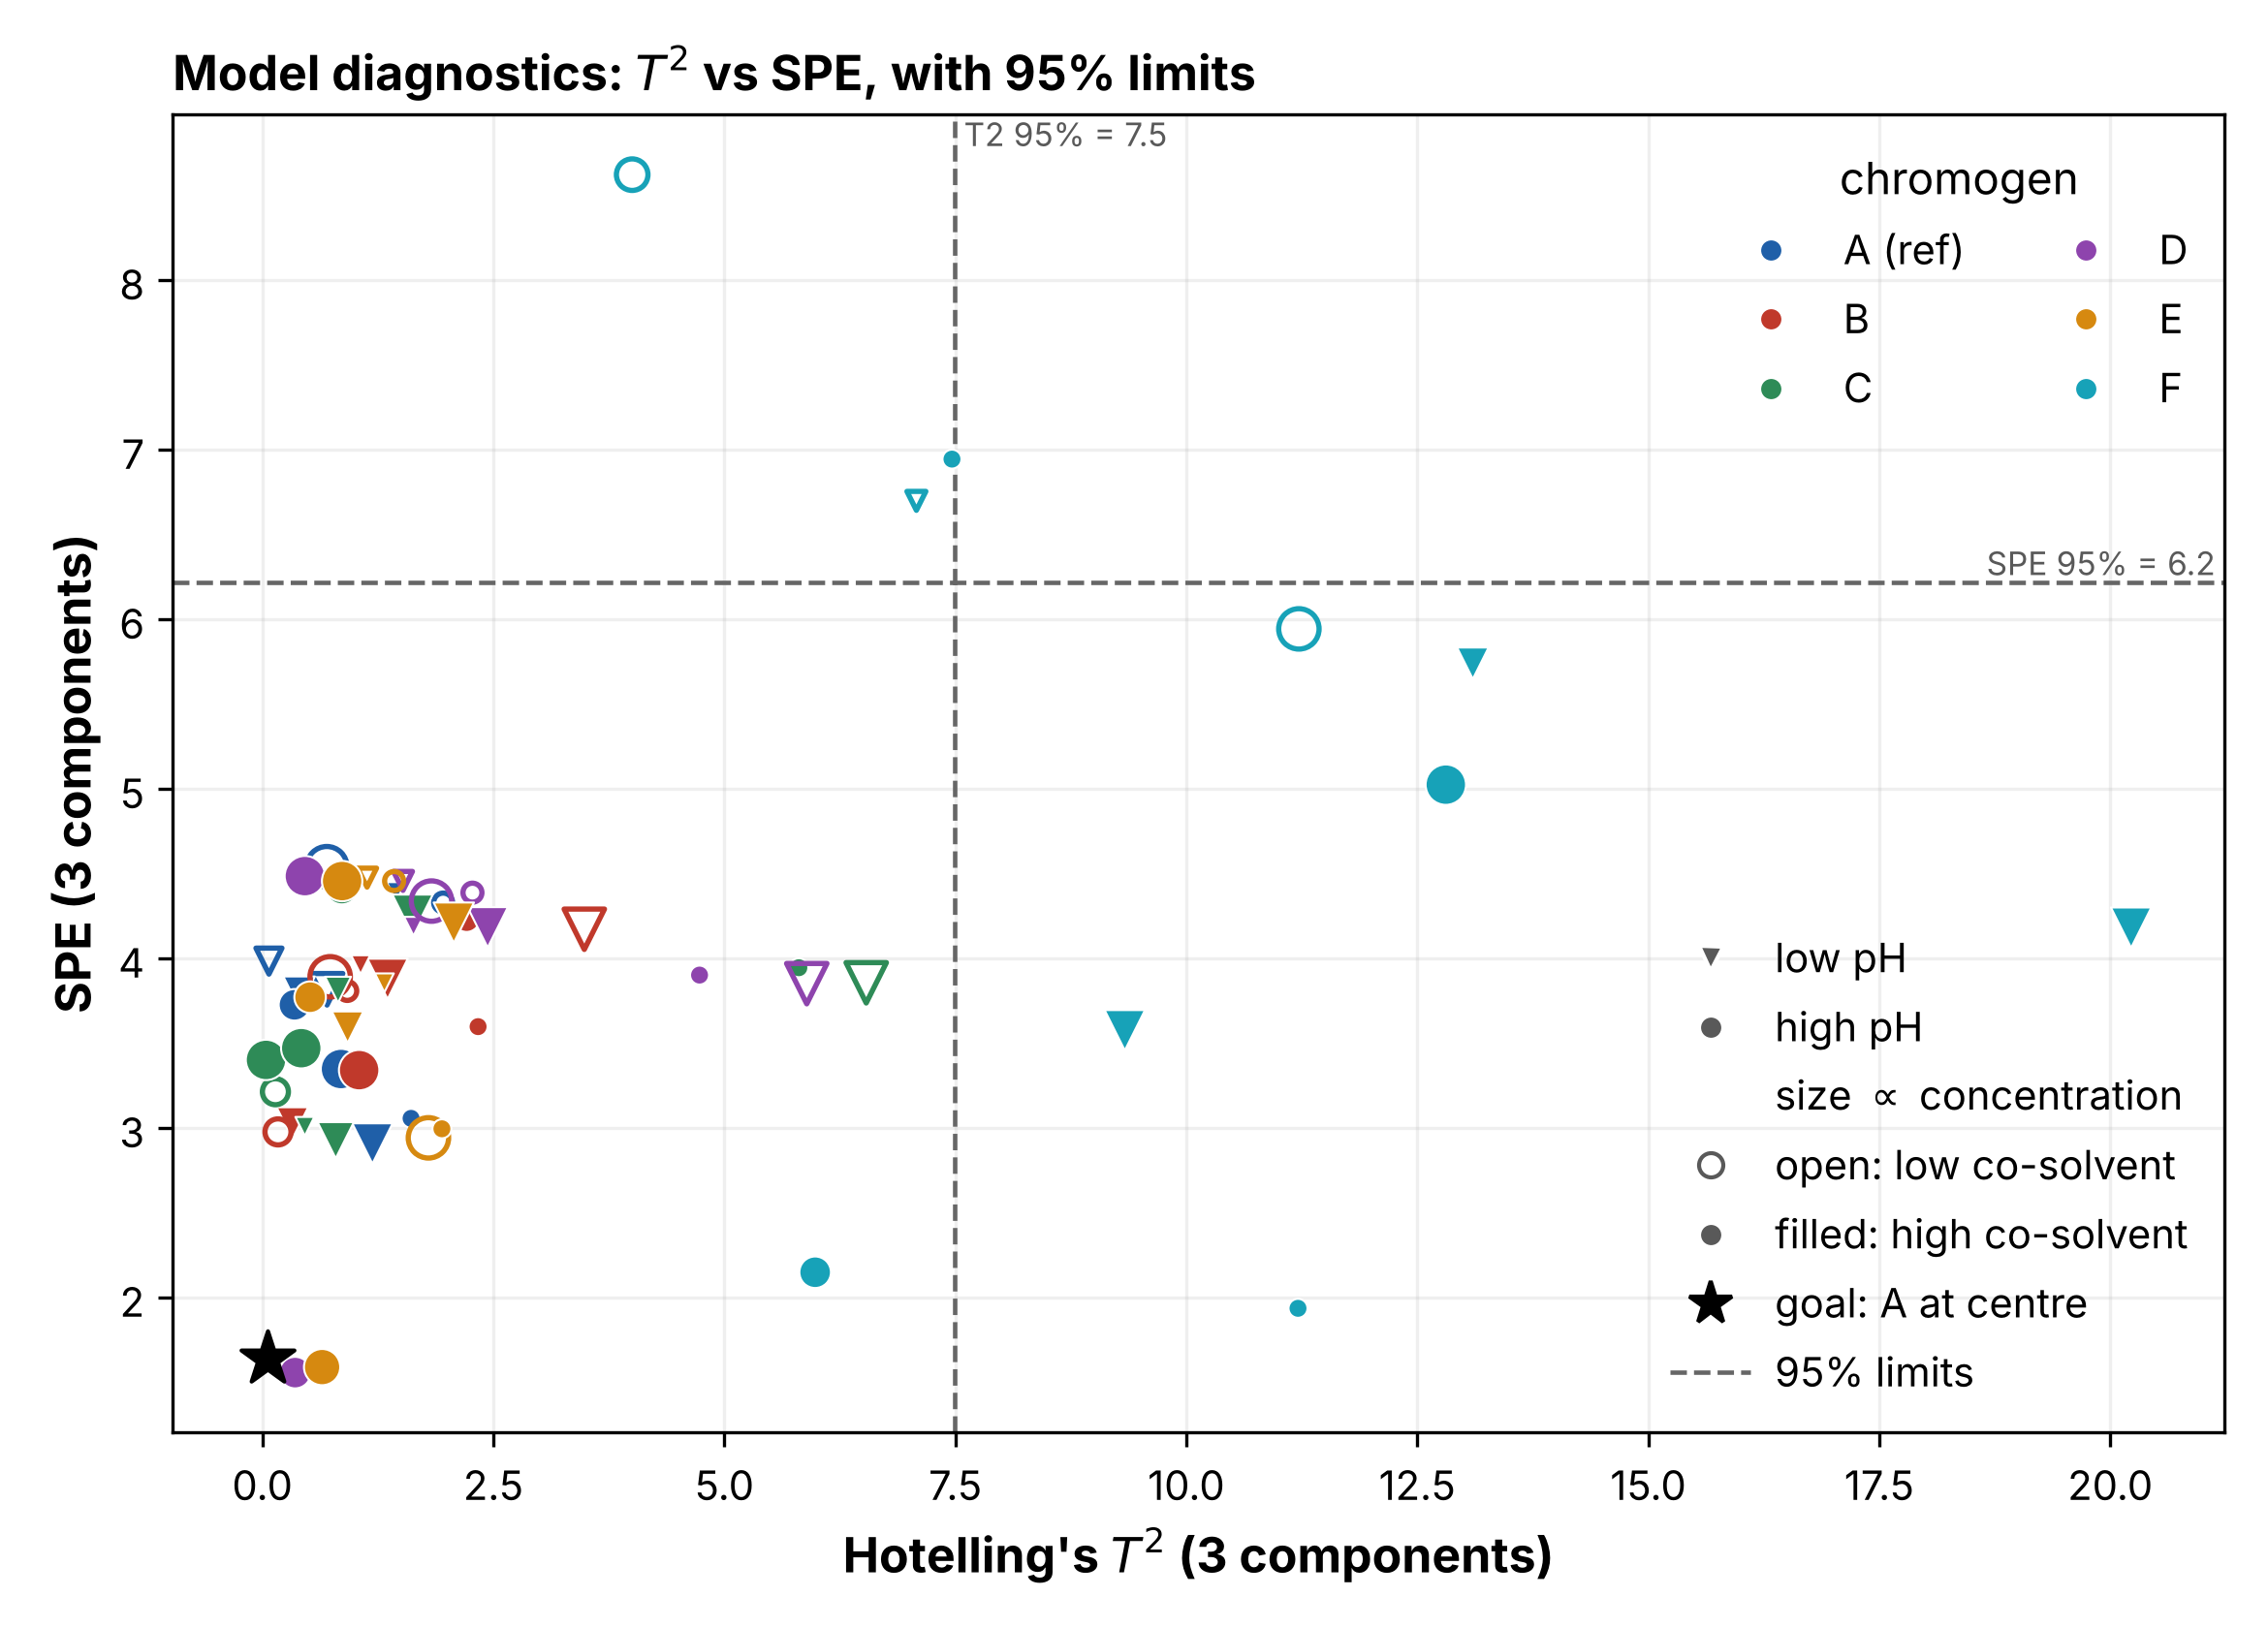

Python code for this plot:
"""Hotelling's T2 versus SPE for the interaction PLS model (3 components).

Each of the sixty runs is placed by its Hotelling's T2 (distance inside the model plane) and its
SPE (distance to the model plane). The vertical and horizontal dashed lines are the 95% limits from
``hotellings_t2_limit`` and ``spe_limit``, the T2 limit being the one for the runs the model was
fitted to (``judged_rows="fitted"``); a run in the lower-left rectangle is within both. The
reference goal (chromogen A at the centre point, projected onto the model) is drawn as an asterisk
and sits well inside both limits, so the model's prediction can be trusted at that point.

Each run carries the same four-way encoding as the interaction score plot
(``colour-pls-interaction-scores-loadings.py``), so the same run can be tracked across the two
figures: colour = chromogen, marker shape = pH (down triangle low, circle high), marker size grows
with concentration, and the marker fill marks the co-solvent (open low, filled high).
Regenerates ``colour-pls-t2-spe.png``.
"""

import contextlib
import io

import matplotlib.pyplot as plt
import numpy as np
from matplotlib.lines import Line2D

from colour_case_study import (
    CONT, COMPOUND_LEVELS, build_design, goal_projection, interaction_matrix, simulate_curves,
)
from process_improve.multivariate.methods import PLS

design = build_design("i_optimal", budget=60)
curves = simulate_curves(design)
X_int, design_info = interaction_matrix(design)
with contextlib.redirect_stderr(io.StringIO()):
    pls = PLS(n_components=3, scale=True).fit(X_int, curves)

t2 = pls.hotellings_t2_.iloc[:, -1].to_numpy()      # per-run T2 at 3 components (correct)
spe = pls.spe_.iloc[:, -1].to_numpy()               # per-run SPE at 3 components (correct)
t2_lim = float(pls.hotellings_t2_limit(0.95, judged_rows="fitted"))  # the runs the model was fitted to
spe_lim = float(pls.spe_limit(0.95))
goal = goal_projection(pls, design_info)

palette = ["#1f5fa8", "#c0392b", "#2e8b57", "#8e44ad", "#d68910", "#17a2b8"]
adf = design.design[["compound"] + list(CONT)].copy()
compound = adf["compound"].astype(str).to_numpy()
pH = adf["pH"].to_numpy(float)
conc = adf["concentration"].to_numpy(float)
cosolv = adf["co_solvent"].to_numpy(float)
size = 22 + 78 * (conc + 1) / 2                     # coded concentration in [-1, 1] -> marker area

fig, ax = plt.subplots(figsize=(7.8, 5.6))
# Four encodings on one point, matching the interaction score plot: colour = compound; shape = pH
# (down triangle low, circle high); marker area grows with concentration; co-solvent is an open
# (outline-only) marker at the low setting and a filled marker at the high setting.
for c, colour in zip(COMPOUND_LEVELS, palette):
    for lo_pH, marker in ((True, "v"), (False, "o")):
        lo_s = (compound == c) & ((pH < 0) == lo_pH) & (cosolv < 0)
        hi_s = (compound == c) & ((pH < 0) == lo_pH) & (cosolv >= 0)
        if lo_s.any():                              # low co-solvent: open marker, coloured outline
            ax.scatter(t2[lo_s], spe[lo_s], s=size[lo_s], facecolors="none", edgecolors=colour,
                       marker=marker, linewidth=1.3, zorder=3)
        if hi_s.any():                              # high co-solvent: filled marker
            ax.scatter(t2[hi_s], spe[hi_s], s=size[hi_s], color=colour, marker=marker,
                       edgecolor="w", linewidth=0.5, zorder=3)

# 95% limits: vertical for T2, horizontal for SPE.
ax.axvline(t2_lim, color="0.4", ls="--", lw=1.1)
ax.axhline(spe_lim, color="0.4", ls="--", lw=1.1)
ax.text(t2_lim, ax.get_ylim()[1], f" T2 95% = {t2_lim:.1f}", color="0.35", fontsize=8,
        va="top", ha="left")
ax.text(ax.get_xlim()[1], spe_lim, f"SPE 95% = {spe_lim:.1f} ", color="0.35", fontsize=8,
        va="bottom", ha="right")

# Reference goal: chromogen A at the centre point, projected onto the model.
ax.scatter([goal["t2"]], [goal["spe"]], s=190, color="k", marker="*", zorder=5)

ax.set_xlabel("Hotelling's $T^2$ (3 components)", fontsize=12, fontweight="bold")
ax.set_ylabel("SPE (3 components)", fontsize=12, fontweight="bold")
ax.set_title("Model diagnostics: $T^2$ vs SPE, with 95% limits", fontsize=12, fontweight="bold", loc="left")

colour_handles = [Line2D([], [], marker="o", ls="", color=colour, markeredgecolor="w",
                         label="A (ref)" if c == "A" else c)
                  for c, colour in zip(COMPOUND_LEVELS, palette)]
enc_handles = [
    Line2D([], [], marker="v", ls="", color="0.35", markeredgecolor="w", label="low pH"),
    Line2D([], [], marker="o", ls="", color="0.35", markeredgecolor="w", label="high pH"),
    Line2D([], [], marker="None", ls="", label=r"size $\propto$ concentration"),
    Line2D([], [], marker="o", ls="", markerfacecolor="w", markeredgecolor="0.35", label="open: low co-solvent"),
    Line2D([], [], marker="o", ls="", color="0.35", markeredgecolor="w", label="filled: high co-solvent"),
    Line2D([], [], marker="*", ls="", color="k", markersize=11, label="goal: A at centre"),
    Line2D([], [], color="0.4", ls="--", lw=1.1, label="95% limits"),
]
leg1 = ax.legend(handles=colour_handles, frameon=False, fontsize=10, ncol=2, loc="upper right",
                 title="chromogen", title_fontsize=11)
ax.add_artist(leg1)
# In the empty lower-right corner (high T2, low SPE), clear of the SPE limit line.
ax.legend(handles=enc_handles, frameon=False, fontsize=10, loc="lower right", handletextpad=0.6)
ax.grid(alpha=0.2)
fig.tight_layout()
fig.savefig("colour-pls-t2-spe.png", dpi=300, facecolor="w", edgecolor="w", transparent=True)
print("saved colour-pls-t2-spe.png")
print(f"goal: T2={goal['t2']:.3f} SPE={goal['spe']:.3f} | limits T2={t2_lim:.2f} SPE={spe_lim:.2f}")
print(f"runs over T2: {int((t2 > t2_lim).sum())} | over SPE: {int((spe > spe_lim).sum())}")
